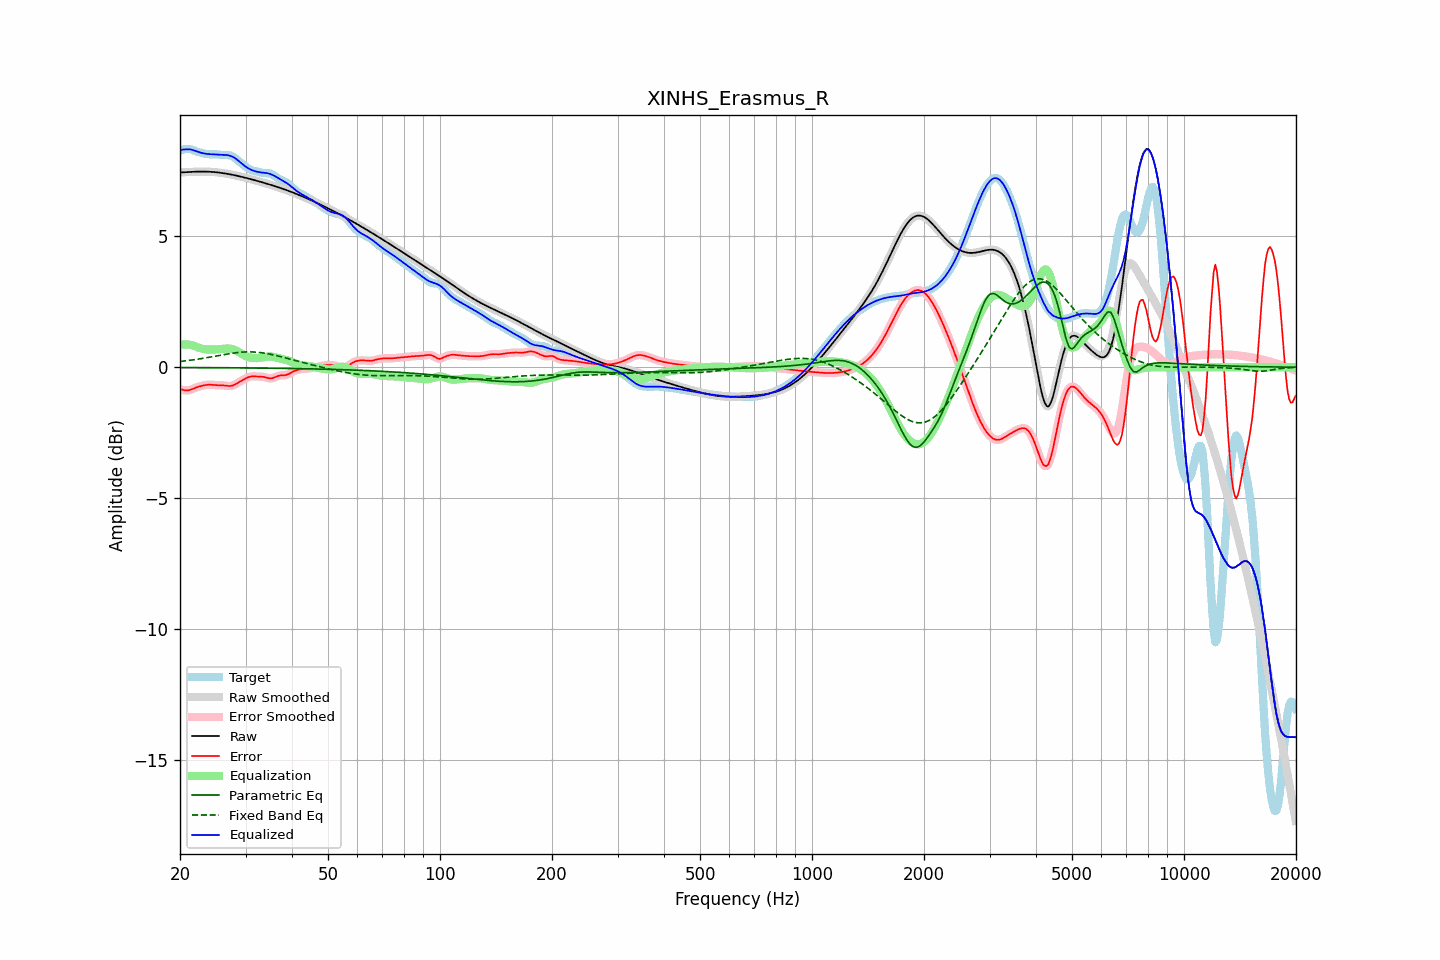

Source data for this figure (header and first rows):
frequency, raw, error, smoothed, error_smoothed, equalization, parametric_eq, fixed_band_eq, equalized_raw, equalized_smoothed, target
20.00, 7.43, -0.84, 7.43, -0.83, 0.85, -0.01, 0.22, 8.28, 8.28, 8.27
20.20, 7.43, -0.85, 7.43, -0.86, 0.86, -0.01, 0.23, 8.29, 8.29, 8.28
20.40, 7.44, -0.87, 7.44, -0.87, 0.87, -0.01, 0.23, 8.30, 8.30, 8.30
20.61, 7.44, -0.88, 7.44, -0.88, 0.87, -0.01, 0.24, 8.31, 8.31, 8.32
20.81, 7.44, -0.89, 7.44, -0.89, 0.87, -0.01, 0.25, 8.31, 8.31, 8.33
21.02, 7.45, -0.88, 7.45, -0.88, 0.87, -0.01, 0.25, 8.31, 8.31, 8.33
21.23, 7.45, -0.87, 7.45, -0.87, 0.86, -0.01, 0.26, 8.31, 8.31, 8.32
21.44, 7.45, -0.85, 7.45, -0.85, 0.85, -0.01, 0.27, 8.30, 8.30, 8.30
21.66, 7.46, -0.83, 7.46, -0.83, 0.83, -0.01, 0.28, 8.28, 8.28, 8.28
21.87, 7.46, -0.80, 7.46, -0.80, 0.81, -0.01, 0.29, 8.27, 8.27, 8.26
22.09, 7.46, -0.78, 7.46, -0.78, 0.78, -0.01, 0.30, 8.24, 8.24, 8.24
22.31, 7.46, -0.76, 7.46, -0.76, 0.76, -0.02, 0.31, 8.22, 8.22, 8.22
22.54, 7.46, -0.74, 7.46, -0.74, 0.74, -0.02, 0.32, 8.20, 8.20, 8.20
22.76, 7.46, -0.72, 7.46, -0.72, 0.72, -0.02, 0.33, 8.18, 8.18, 8.18
22.99, 7.46, -0.70, 7.46, -0.70, 0.70, -0.02, 0.34, 8.17, 8.17, 8.17
23.22, 7.46, -0.69, 7.46, -0.69, 0.69, -0.02, 0.35, 8.15, 8.15, 8.15
23.45, 7.46, -0.68, 7.46, -0.68, 0.68, -0.02, 0.36, 8.14, 8.14, 8.14
23.69, 7.46, -0.67, 7.46, -0.67, 0.68, -0.02, 0.37, 8.14, 8.14, 8.13
23.92, 7.46, -0.67, 7.46, -0.67, 0.67, -0.02, 0.38, 8.13, 8.13, 8.13
24.16, 7.45, -0.67, 7.45, -0.67, 0.67, -0.02, 0.39, 8.13, 8.13, 8.12
24.40, 7.45, -0.67, 7.45, -0.67, 0.67, -0.02, 0.40, 8.12, 8.12, 8.12
24.65, 7.45, -0.68, 7.45, -0.68, 0.67, -0.02, 0.41, 8.12, 8.12, 8.12
24.89, 7.44, -0.68, 7.44, -0.68, 0.68, -0.02, 0.42, 8.12, 8.12, 8.12
25.14, 7.43, -0.68, 7.43, -0.68, 0.68, -0.02, 0.43, 8.11, 8.11, 8.12
25.39, 7.43, -0.69, 7.43, -0.69, 0.69, -0.02, 0.44, 8.11, 8.11, 8.11
25.65, 7.42, -0.69, 7.42, -0.69, 0.69, -0.02, 0.45, 8.11, 8.11, 8.11
25.91, 7.41, -0.69, 7.41, -0.69, 0.70, -0.02, 0.47, 8.11, 8.11, 8.10
26.16, 7.40, -0.69, 7.40, -0.69, 0.70, -0.02, 0.48, 8.10, 8.10, 8.10
26.43, 7.39, -0.70, 7.39, -0.70, 0.71, -0.02, 0.49, 8.10, 8.10, 8.09
26.69, 7.38, -0.71, 7.38, -0.71, 0.71, -0.02, 0.50, 8.09, 8.09, 8.09
26.96, 7.37, -0.72, 7.37, -0.72, 0.71, -0.02, 0.51, 8.08, 8.08, 8.09
27.23, 7.36, -0.72, 7.36, -0.72, 0.71, -0.02, 0.52, 8.07, 8.07, 8.08
27.50, 7.35, -0.71, 7.35, -0.71, 0.70, -0.02, 0.53, 8.05, 8.05, 8.06
27.77, 7.34, -0.69, 7.34, -0.69, 0.68, -0.02, 0.54, 8.02, 8.02, 8.03
28.05, 7.32, -0.67, 7.32, -0.67, 0.66, -0.02, 0.55, 7.98, 7.98, 7.99
28.33, 7.31, -0.63, 7.31, -0.63, 0.63, -0.02, 0.55, 7.94, 7.94, 7.94
28.62, 7.30, -0.60, 7.30, -0.60, 0.60, -0.03, 0.56, 7.89, 7.89, 7.89
28.90, 7.28, -0.56, 7.28, -0.56, 0.56, -0.03, 0.57, 7.84, 7.84, 7.84
29.19, 7.27, -0.52, 7.27, -0.52, 0.52, -0.03, 0.57, 7.79, 7.79, 7.79
29.48, 7.25, -0.49, 7.25, -0.49, 0.49, -0.03, 0.58, 7.74, 7.74, 7.74
29.78, 7.24, -0.45, 7.24, -0.45, 0.45, -0.03, 0.58, 7.69, 7.69, 7.69
30.08, 7.22, -0.42, 7.22, -0.42, 0.42, -0.03, 0.58, 7.65, 7.65, 7.64
30.38, 7.21, -0.39, 7.21, -0.39, 0.40, -0.03, 0.58, 7.61, 7.61, 7.60
30.68, 7.19, -0.37, 7.19, -0.37, 0.38, -0.03, 0.58, 7.57, 7.57, 7.56
30.99, 7.18, -0.36, 7.18, -0.36, 0.36, -0.03, 0.58, 7.54, 7.54, 7.53
31.30, 7.16, -0.35, 7.16, -0.35, 0.35, -0.03, 0.58, 7.51, 7.51, 7.51
31.61, 7.14, -0.35, 7.14, -0.35, 0.35, -0.03, 0.58, 7.49, 7.49, 7.49
31.93, 7.13, -0.35, 7.13, -0.35, 0.35, -0.03, 0.58, 7.47, 7.47, 7.48
32.24, 7.11, -0.35, 7.11, -0.35, 0.35, -0.03, 0.57, 7.46, 7.46, 7.46
32.57, 7.09, -0.36, 7.09, -0.36, 0.35, -0.03, 0.57, 7.44, 7.44, 7.45
32.89, 7.07, -0.36, 7.07, -0.36, 0.36, -0.03, 0.56, 7.43, 7.43, 7.43
33.22, 7.06, -0.36, 7.06, -0.36, 0.37, -0.03, 0.55, 7.43, 7.43, 7.42
33.55, 7.04, -0.37, 7.04, -0.37, 0.38, -0.03, 0.54, 7.42, 7.42, 7.41
33.89, 7.02, -0.38, 7.02, -0.38, 0.39, -0.04, 0.53, 7.41, 7.41, 7.40
34.23, 7.00, -0.40, 7.00, -0.40, 0.40, -0.04, 0.52, 7.41, 7.40, 7.40
34.57, 6.98, -0.42, 6.98, -0.42, 0.41, -0.04, 0.51, 7.39, 7.39, 7.40
34.92, 6.96, -0.43, 6.96, -0.43, 0.41, -0.04, 0.50, 7.37, 7.37, 7.39
35.27, 6.95, -0.42, 6.95, -0.42, 0.40, -0.04, 0.48, 7.35, 7.35, 7.37
35.62, 6.93, -0.41, 6.93, -0.41, 0.40, -0.04, 0.47, 7.32, 7.32, 7.34
35.97, 6.91, -0.38, 6.91, -0.38, 0.38, -0.04, 0.46, 7.29, 7.29, 7.29
... 635 more rows
